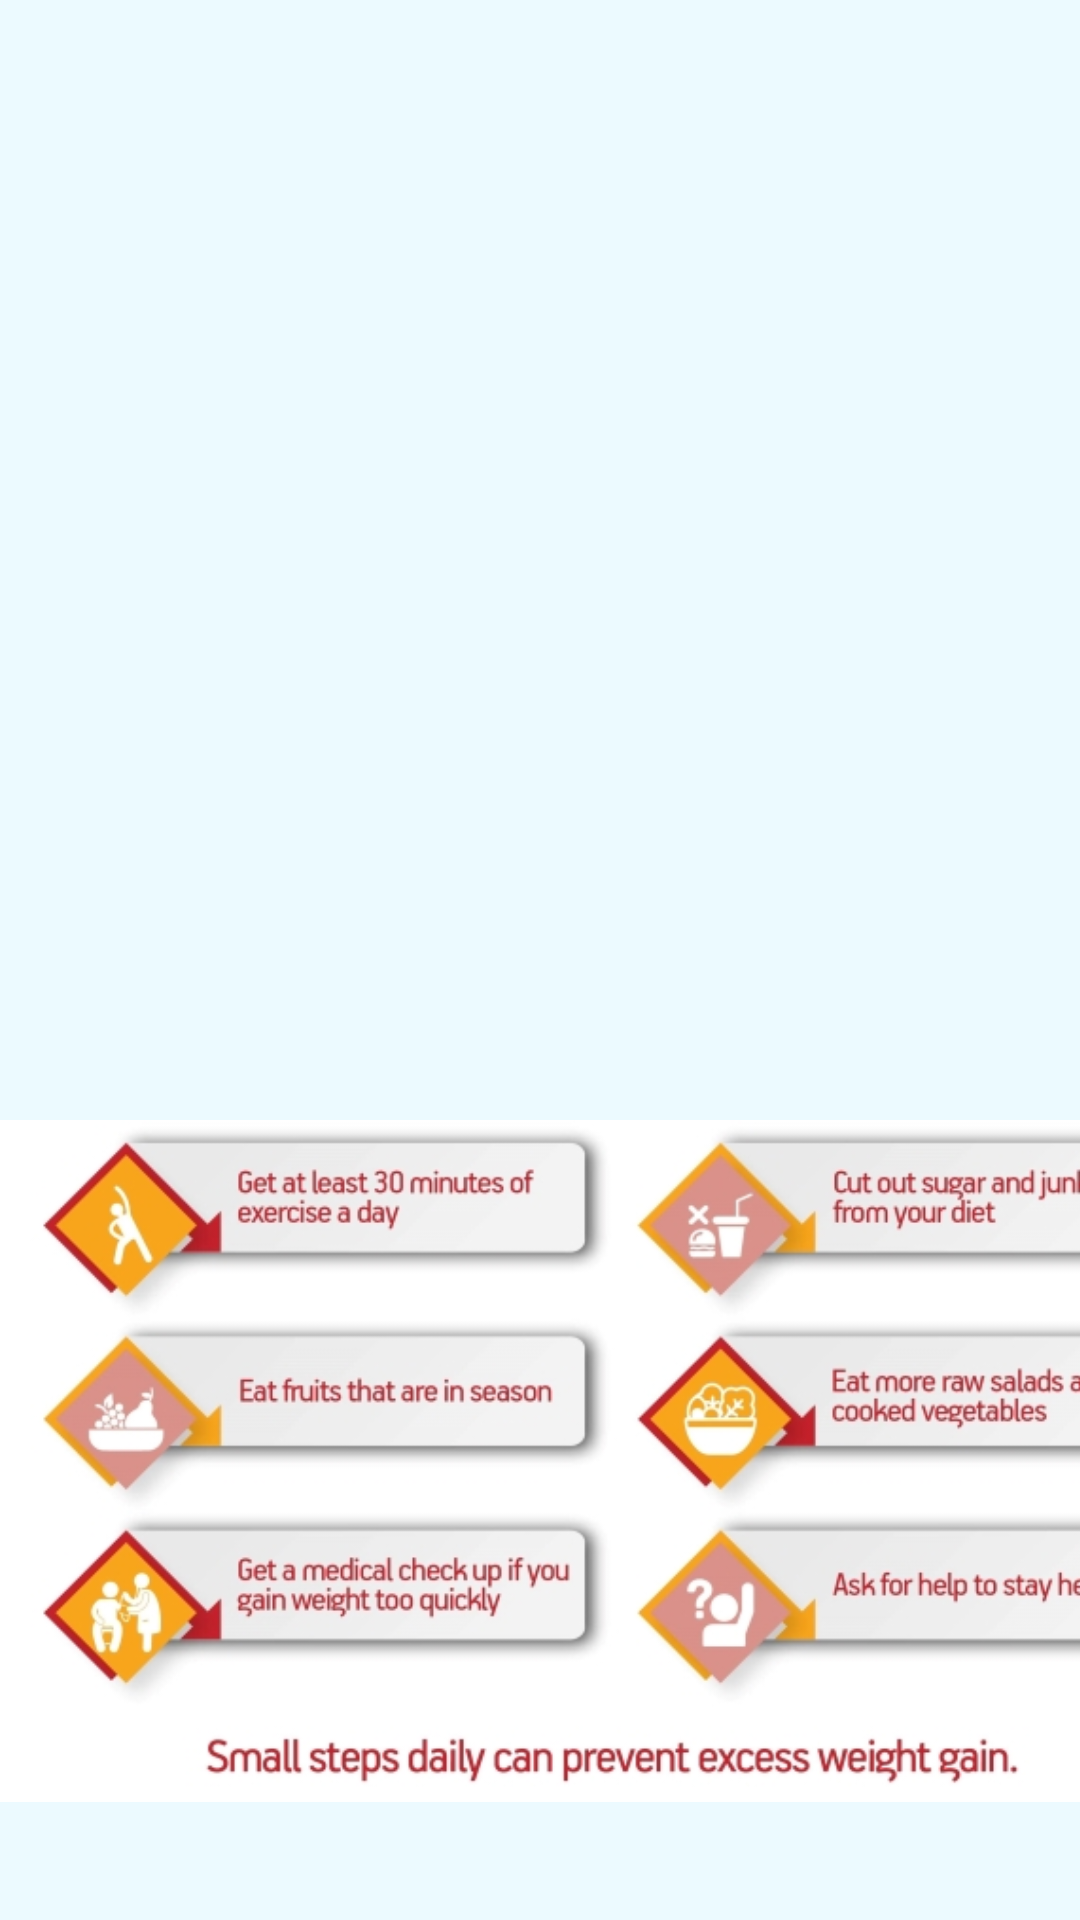

This screen was rendered from an Android layout file. Write that file and the resources it references.
<!-- AndroidManifest.xml: application theme Theme.4FlicksApp -->
<!-- res/layout/fragment_overweight.xml -->
<?xml version="1.0" encoding="utf-8"?>
<androidx.constraintlayout.widget.ConstraintLayout xmlns:android="http://schemas.android.com/apk/res/android"
    xmlns:app="http://schemas.android.com/apk/res-auto"
    xmlns:tools="http://schemas.android.com/tools"
    android:id="@+id/frgOverweight"
    android:layout_width="match_parent"
    android:layout_height="match_parent"
    android:background="#ECFAFF"
    tools:context=".overweightFragment">

    <ImageView
        android:id="@+id/imageView8"
        android:layout_width="410dp"
        android:layout_height="274dp"
        android:layout_marginBottom="16dp"
        android:src="@drawable/tips_for_obesity2"
        app:layout_constraintBottom_toBottomOf="parent"
        app:layout_constraintEnd_toEndOf="parent"
        app:layout_constraintHorizontal_bias="0.0"
        app:layout_constraintStart_toStartOf="parent" />

</androidx.constraintlayout.widget.ConstraintLayout>
<!-- resources referenced by this layout -->
<resources>
  <!-- drawable tips_for_obesity2: jpg bitmap (drawable, 125618 bytes) -->
  <style name="Theme.4FlicksApp" parent="Theme.MaterialComponents.DayNight.NoActionBar">
          
          <item name="colorPrimary">@color/purple_500</item>
          <item name="colorPrimaryVariant">#ff7f00</item>
          <item name="colorOnPrimary">@color/white</item>
          
          <item name="colorSecondary">@color/teal_200</item>
          <item name="colorSecondaryVariant">@color/teal_700</item>
          <item name="colorOnSecondary">@color/black</item>
          
          <item name="android:statusBarColor" tools:targetApi="l">?attr/colorPrimaryVariant</item>
          
      </style>
  <color name="purple_500">#FF9C0A</color>
  <color name="white">#FFFFFFFF</color>
  <color name="teal_200">#FD8761</color>
  <color name="teal_700">#FF018786</color>
  <color name="black">#FF000000</color>
</resources>
